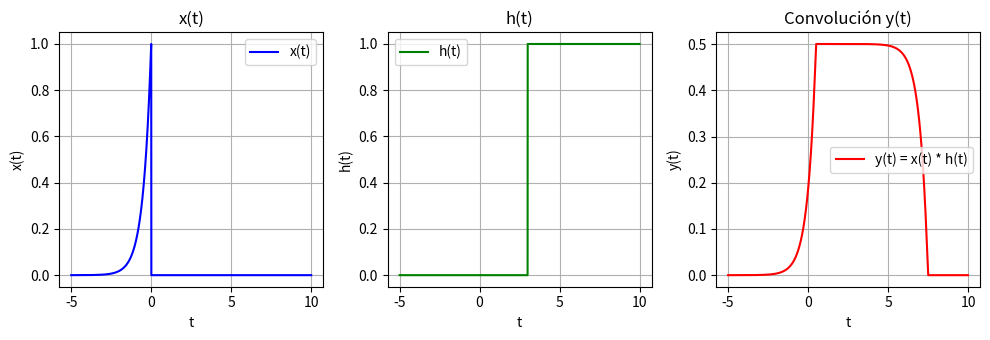

This figure's Python source:
import numpy as np
import matplotlib.pyplot as plt

# Se define el escalón unitario.
u_n = lambda n: np.where(n >= 0, 1, 0)

# Definir las funciones x(t) y h(t)
def x(t):
    return np.exp(2 * t) * u_n(-t)

def h(t):
    return u_n(t-3)

# Crear un rango de valores de t
t = np.linspace(-5, 10, 10000)
dt = t[1] - t[0]

# Evaluar las funciones x(t) y h(t)
x_t = x(t)
h_t = h(t)

# Calcular la convolución usando numpy
y_t = np.convolve(h_t, x_t, mode='same') * dt   
# El factor dt es para la corrección de la escala

# Graficar las funciones y la convolución
plt.figure(figsize=(10, 3.5))

plt.subplot(1, 3, 1)
plt.plot(t, x_t, label='x(t)', color='blue')
plt.title('x(t)')
plt.xlabel('t')
plt.ylabel('x(t)')
plt.grid(True)
plt.legend()

plt.subplot(1, 3, 2)
plt.plot(t, h_t, label='h(t)', color='green')
plt.title('h(t)')
plt.xlabel('t')
plt.ylabel('h(t)')
plt.grid(True)
plt.legend()

plt.subplot(1, 3, 3)
plt.plot(t, y_t, label='y(t) = x(t) * h(t)', color='red')
plt.title('Convolución y(t)')
plt.xlabel('t')
plt.ylabel('y(t)')
plt.grid(True)
plt.legend()

plt.tight_layout()
plt.show()
